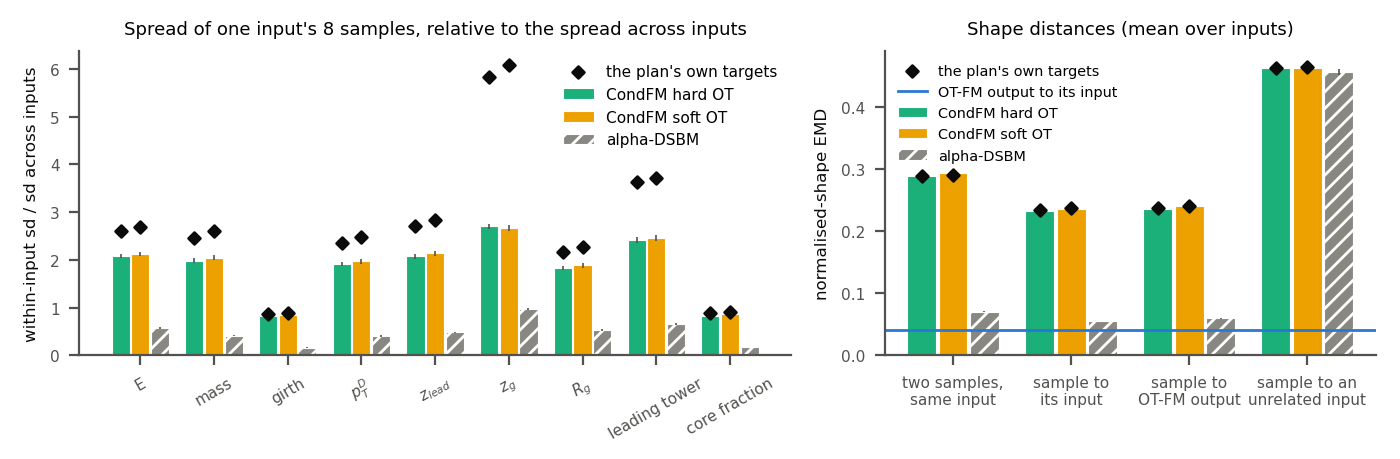

The file beside this chart, header and first rows:
model, observable, within_sd, within_sd_sd, across_sd, input_sd, jewel_sd, within_over_jewel_sd, rms_change, rms_mean_change, within_over_across, within_over_across_sd, within_over_change, within_over_change_sd, corr_with_input
CondFM hard OT, E, 9.437, 0.09044, 4.545, 6.525, 9.682, 0.9746, 11.8, 7.831, 2.076, 0.04599, 0.7997, 0.01057, 0.175
CondFM hard OT, mass, 1.291, 0.01349, 0.65, 1.392, 1.348, 0.9574, 1.999, 1.593, 1.985, 0.04554, 0.6457, 0.01148, 0.255
CondFM hard OT, girth, 0.03371, 0.0003834, 0.04102, 0.04635, 0.05181, 0.6507, 0.03629, 0.01796, 0.8219, 0.01664, 0.929, 0.006096, 0.7319
CondFM hard OT, ptd, 0.1057, 0.001388, 0.05535, 0.1036, 0.1156, 0.9142, 0.1317, 0.08703, 1.91, 0.0487, 0.8025, 0.008284, 0.3036
CondFM hard OT, zlead, 0.1381, 0.001632, 0.06642, 0.1337, 0.148, 0.9333, 0.1754, 0.1186, 2.08, 0.05177, 0.7875, 0.008, 0.2396
CondFM hard OT, zg, 0.111, 0.0008638, 0.04114, 0.1106, 0.111, 1.001, 0.1543, 0.114, 2.699, 0.05962, 0.7198, 0.008041, 0.03871
CondFM hard OT, rg, 0.1053, 0.001134, 0.05759, 0.1007, 0.1133, 0.9291, 0.1293, 0.08455, 1.828, 0.04961, 0.814, 0.00993, 0.2808
CondFM hard OT, lead, 6.4, 0.1013, 2.645, 5.453, 6.484, 0.9871, 7.922, 5.188, 2.419, 0.05676, 0.8079, 0.01265, 0.1388
CondFM hard OT, core, 0.1751, 0.001762, 0.2111, 0.2446, 0.2681, 0.6531, 0.1912, 0.09876, 0.8294, 0.01692, 0.9155, 0.006072, 0.7247
CondFM soft OT, E, 9.461, 0.09318, 4.467, 6.525, 9.682, 0.9771, 11.85, 7.882, 2.118, 0.04648, 0.7983, 0.01062, 0.1646
CondFM soft OT, mass, 1.292, 0.01342, 0.6313, 1.392, 1.348, 0.9582, 2.005, 1.6, 2.046, 0.04693, 0.6441, 0.01147, 0.2406
CondFM soft OT, girth, 0.03433, 0.0003847, 0.04033, 0.04635, 0.05181, 0.6628, 0.03709, 0.01855, 0.8514, 0.0171, 0.9257, 0.006214, 0.7182
CondFM soft OT, ptd, 0.1063, 0.001399, 0.05385, 0.1036, 0.1156, 0.9188, 0.133, 0.08835, 1.973, 0.05068, 0.799, 0.008547, 0.2837
CondFM soft OT, zlead, 0.1385, 0.00165, 0.0649, 0.1337, 0.148, 0.9355, 0.1769, 0.1204, 2.133, 0.05365, 0.7829, 0.008223, 0.2213
CondFM soft OT, zg, 0.1109, 0.000815, 0.04155, 0.1106, 0.111, 0.9996, 0.1539, 0.1137, 2.67, 0.06287, 0.7209, 0.007843, 0.04299
CondFM soft OT, rg, 0.1057, 0.001145, 0.05616, 0.1007, 0.1133, 0.933, 0.1301, 0.08539, 1.883, 0.04757, 0.8125, 0.009625, 0.2678
CondFM soft OT, lead, 6.425, 0.1073, 2.617, 5.453, 6.484, 0.991, 7.982, 5.252, 2.455, 0.05802, 0.805, 0.01269, 0.1274
CondFM soft OT, core, 0.1781, 0.001769, 0.2073, 0.2446, 0.2681, 0.6644, 0.1954, 0.102, 0.859, 0.0174, 0.9117, 0.006101, 0.7108
alpha-DSBM, E, 4.242, 0.07163, 7.366, 6.525, 9.682, 0.4382, 5.726, 4.128, 0.5759, 0.01501, 0.7409, 0.01007, 0.7994
alpha-DSBM, mass, 0.4999, 0.006591, 1.204, 1.392, 1.348, 0.3709, 0.9911, 0.8738, 0.4154, 0.01047, 0.5044, 0.00754, 0.8846
alpha-DSBM, girth, 0.007955, 0.0001173, 0.0483, 0.04635, 0.05181, 0.1536, 0.009506, 0.005914, 0.1647, 0.004034, 0.8369, 0.007365, 0.9841
alpha-DSBM, ptd, 0.04057, 0.0006584, 0.09989, 0.1036, 0.1156, 0.3508, 0.04641, 0.02672, 0.4061, 0.01115, 0.874, 0.006328, 0.9177
alpha-DSBM, zlead, 0.06076, 0.0007223, 0.1256, 0.1337, 0.148, 0.4105, 0.06729, 0.03603, 0.4836, 0.01386, 0.9029, 0.00553, 0.8886
alpha-DSBM, zg, 0.08009, 0.001313, 0.08237, 0.1106, 0.111, 0.7217, 0.1066, 0.07524, 0.9724, 0.02978, 0.7517, 0.009851, 0.5401
alpha-DSBM, rg, 0.04978, 0.001504, 0.09355, 0.1007, 0.1133, 0.4392, 0.06967, 0.05174, 0.5321, 0.02113, 0.7144, 0.01541, 0.7823
alpha-DSBM, lead, 3.302, 0.0783, 5.036, 5.453, 6.484, 0.5093, 3.745, 2.118, 0.6557, 0.01566, 0.8817, 0.01134, 0.786
alpha-DSBM, core, 0.04522, 0.0006528, 0.2559, 0.2446, 0.2681, 0.1687, 0.05188, 0.03004, 0.1767, 0.004461, 0.8716, 0.00768, 0.9824
pairs, hard OT, E, 9.108, 0.02883, 3.485, 6.525, 9.682, 0.9407, 11.74, 7.488, 2.614, 0.05998, 0.7761, 0.008089, 0.1638
pairs, hard OT, mass, 1.248, 0.005526, 0.5063, 1.392, 1.348, 0.9262, 2.003, 1.574, 2.466, 0.05226, 0.6234, 0.009712, 0.2486
pairs, hard OT, girth, 0.03371, 0.0002153, 0.03902, 0.04635, 0.05181, 0.6507, 0.03659, 0.01483, 0.864, 0.01779, 0.9214, 0.003894, 0.7245
pairs, hard OT, ptd, 0.1072, 0.0006757, 0.04561, 0.1036, 0.1156, 0.9272, 0.1331, 0.07991, 2.351, 0.05179, 0.8059, 0.006722, 0.3041
pairs, hard OT, zlead, 0.1399, 0.0008012, 0.05165, 0.1337, 0.148, 0.9454, 0.1771, 0.11, 2.709, 0.06025, 0.7901, 0.006589, 0.2405
pairs, hard OT, zg, 0.1101, 0.0002958, 0.01887, 0.1106, 0.111, 0.9922, 0.1535, 0.1078, 5.837, 0.1616, 0.7176, 0.006865, 0.03996
pairs, hard OT, rg, 0.1035, 0.0008442, 0.0476, 0.1007, 0.1133, 0.9133, 0.1288, 0.07844, 2.174, 0.05865, 0.8034, 0.006988, 0.2799
pairs, hard OT, lead, 6.324, 0.04042, 1.747, 5.453, 6.484, 0.9754, 7.935, 4.857, 3.62, 0.08982, 0.797, 0.01143, 0.1311
pairs, hard OT, core, 0.1774, 0.00121, 0.202, 0.2446, 0.2681, 0.6617, 0.1951, 0.08417, 0.8782, 0.0186, 0.9093, 0.003893, 0.7138
pairs, soft OT, E, 9.118, 0.0263, 3.39, 6.525, 9.682, 0.9417, 11.79, 7.553, 2.689, 0.05823, 0.7737, 0.008094, 0.152
pairs, soft OT, mass, 1.256, 0.005892, 0.4808, 1.392, 1.348, 0.9321, 2.016, 1.584, 2.613, 0.05517, 0.6233, 0.009815, 0.2316
pairs, soft OT, girth, 0.03443, 0.0002247, 0.03843, 0.04635, 0.05181, 0.6646, 0.03739, 0.0152, 0.8958, 0.01813, 0.9209, 0.003746, 0.7123
pairs, soft OT, ptd, 0.1078, 0.0006739, 0.0436, 0.1036, 0.1156, 0.9318, 0.134, 0.08079, 2.472, 0.05233, 0.8042, 0.006803, 0.2901
pairs, soft OT, zlead, 0.1405, 0.0007902, 0.04957, 0.1337, 0.148, 0.9491, 0.1781, 0.1109, 2.834, 0.06036, 0.7886, 0.006594, 0.2285
pairs, soft OT, zg, 0.1103, 0.0003042, 0.01816, 0.1106, 0.111, 0.9941, 0.1538, 0.1081, 6.075, 0.1639, 0.7172, 0.006711, 0.03637
pairs, soft OT, rg, 0.1045, 0.0008106, 0.04614, 0.1007, 0.1133, 0.9219, 0.1302, 0.07946, 2.264, 0.05557, 0.8024, 0.006944, 0.2661
pairs, soft OT, lead, 6.291, 0.03806, 1.69, 5.453, 6.484, 0.9703, 7.949, 4.922, 3.723, 0.08078, 0.7914, 0.01133, 0.1205
pairs, soft OT, core, 0.1807, 0.001144, 0.1988, 0.2446, 0.2681, 0.6741, 0.199, 0.08636, 0.9089, 0.01844, 0.9081, 0.003917, 0.7018
